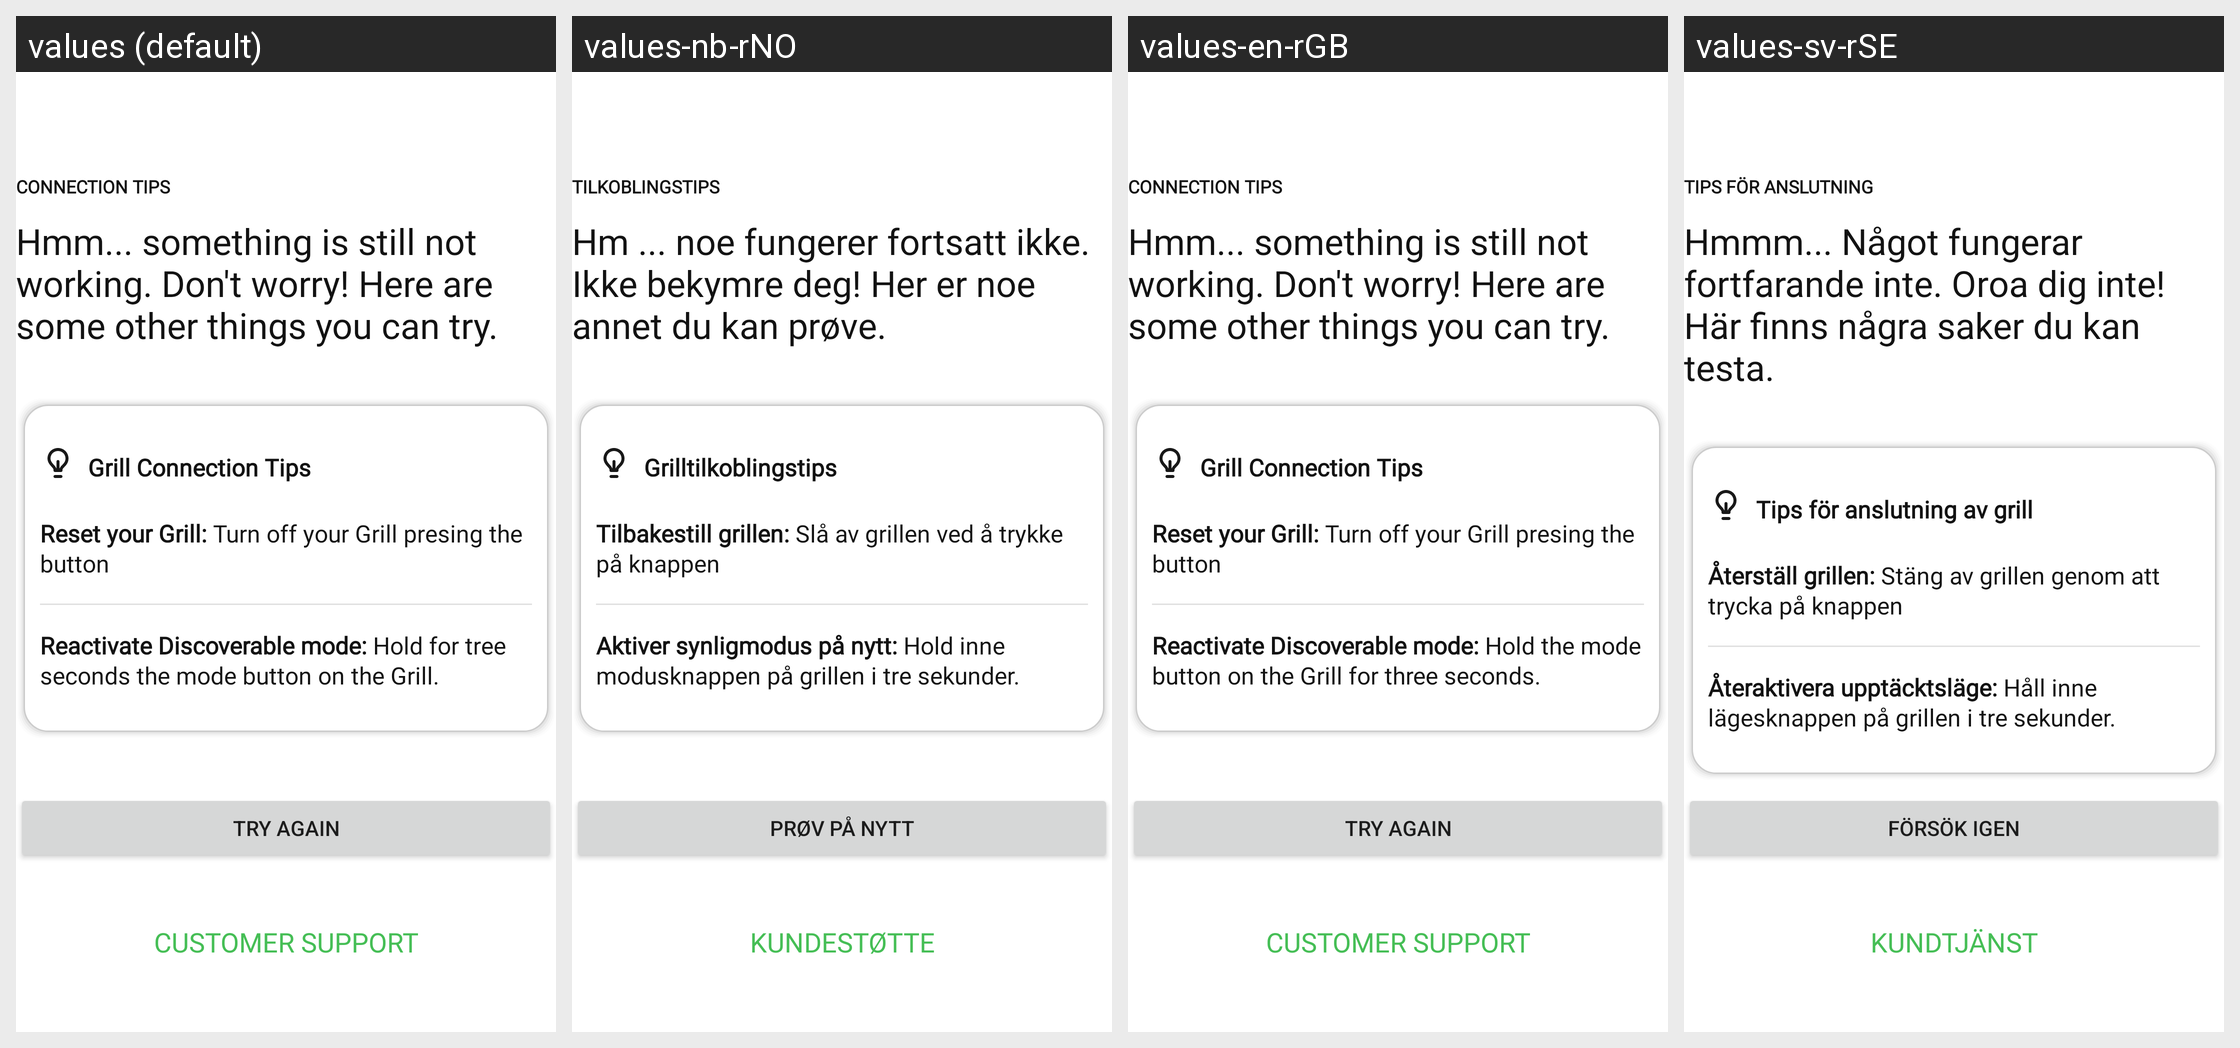

Strings drawn on this Android screen and how each of the app's shown locales translates them:
Android screen res/layout/fragment_connect_to_grill_network_error_persistent.xml rendered under 4 locales, left to right: values (default), values-nb-rNO, values-en-rGB, values-sv-rSE. Device: Nexus 5 (rendered at 1080×1920; each locale shown at half size, 540×960, under a caption strip naming it); theme Theme.NinjaConnectedKitchen.
Other locales in the repository, not shown: values-da-rDK, values-de-rDE, values-es-rES, values-fi-rFI, values-fr-rCA, values-fr-rFR, values-it-rIT, values-nl-rNL, values-pt-rPT.
Strings drawn on this screen, with the default value and each locale's value (text and hints the layout hard-codes, and strings that could not be matched under every locale, appear in the picture but are not listed):

connection_tips
  values: CONNECTION TIPS
  values-nb-rNO: TILKOBLINGSTIPS
  values-en-rGB: CONNECTION TIPS
  values-sv-rSE: TIPS FÖR ANSLUTNING

bluetooth_error_wifi_body
  values: Hmm... something is still not working. Don't worry! Here are some other things you can try.
  values-nb-rNO: Hm ... noe fungerer fortsatt ikke. Ikke bekymre deg! Her er noe annet du kan prøve.
  values-en-rGB: Hmm... something is still not working. Don't worry! Here are some other things you can try.
  values-sv-rSE: Hmmm... Något fungerar fortfarande inte. Oroa dig inte! Här finns några saker du kan testa.

bot_connection_tips
  values: Grill Connection Tips
  values-nb-rNO: Grilltilkoblingstips
  values-en-rGB: Grill Connection Tips
  values-sv-rSE: Tips för anslutning av grill

pairing_grill_network_error_tip_1
  values: Reset your Grill: Turn off your Grill presing the button
  values-nb-rNO: Tilbakestill grillen: Slå av grillen ved å trykke på knappen
  values-en-rGB: Reset your Grill: Turn off your Grill presing the button
  values-sv-rSE: Återställ grillen: Stäng av grillen genom att trycka på knappen

pairing_grill_network_error_tip_2
  values: Reactivate Discoverable mode: Hold for tree seconds the mode button on the Grill.
  values-nb-rNO: Aktiver synligmodus på nytt: Hold inne modusknappen på grillen i tre sekunder.
  values-en-rGB: Reactivate Discoverable mode: Hold the mode button on the Grill for three seconds.
  values-sv-rSE: Återaktivera upptäcktsläge: Håll inne lägesknappen på grillen i tre sekunder.

try_again
  values: TRY AGAIN
  values-nb-rNO: PRØV PÅ NYTT
  values-en-rGB: TRY AGAIN
  values-sv-rSE: FÖRSÖK IGEN

support_button
  values: CUSTOMER SUPPORT
  values-nb-rNO: KUNDESTØTTE
  values-en-rGB: CUSTOMER SUPPORT
  values-sv-rSE: KUNDTJÄNST
